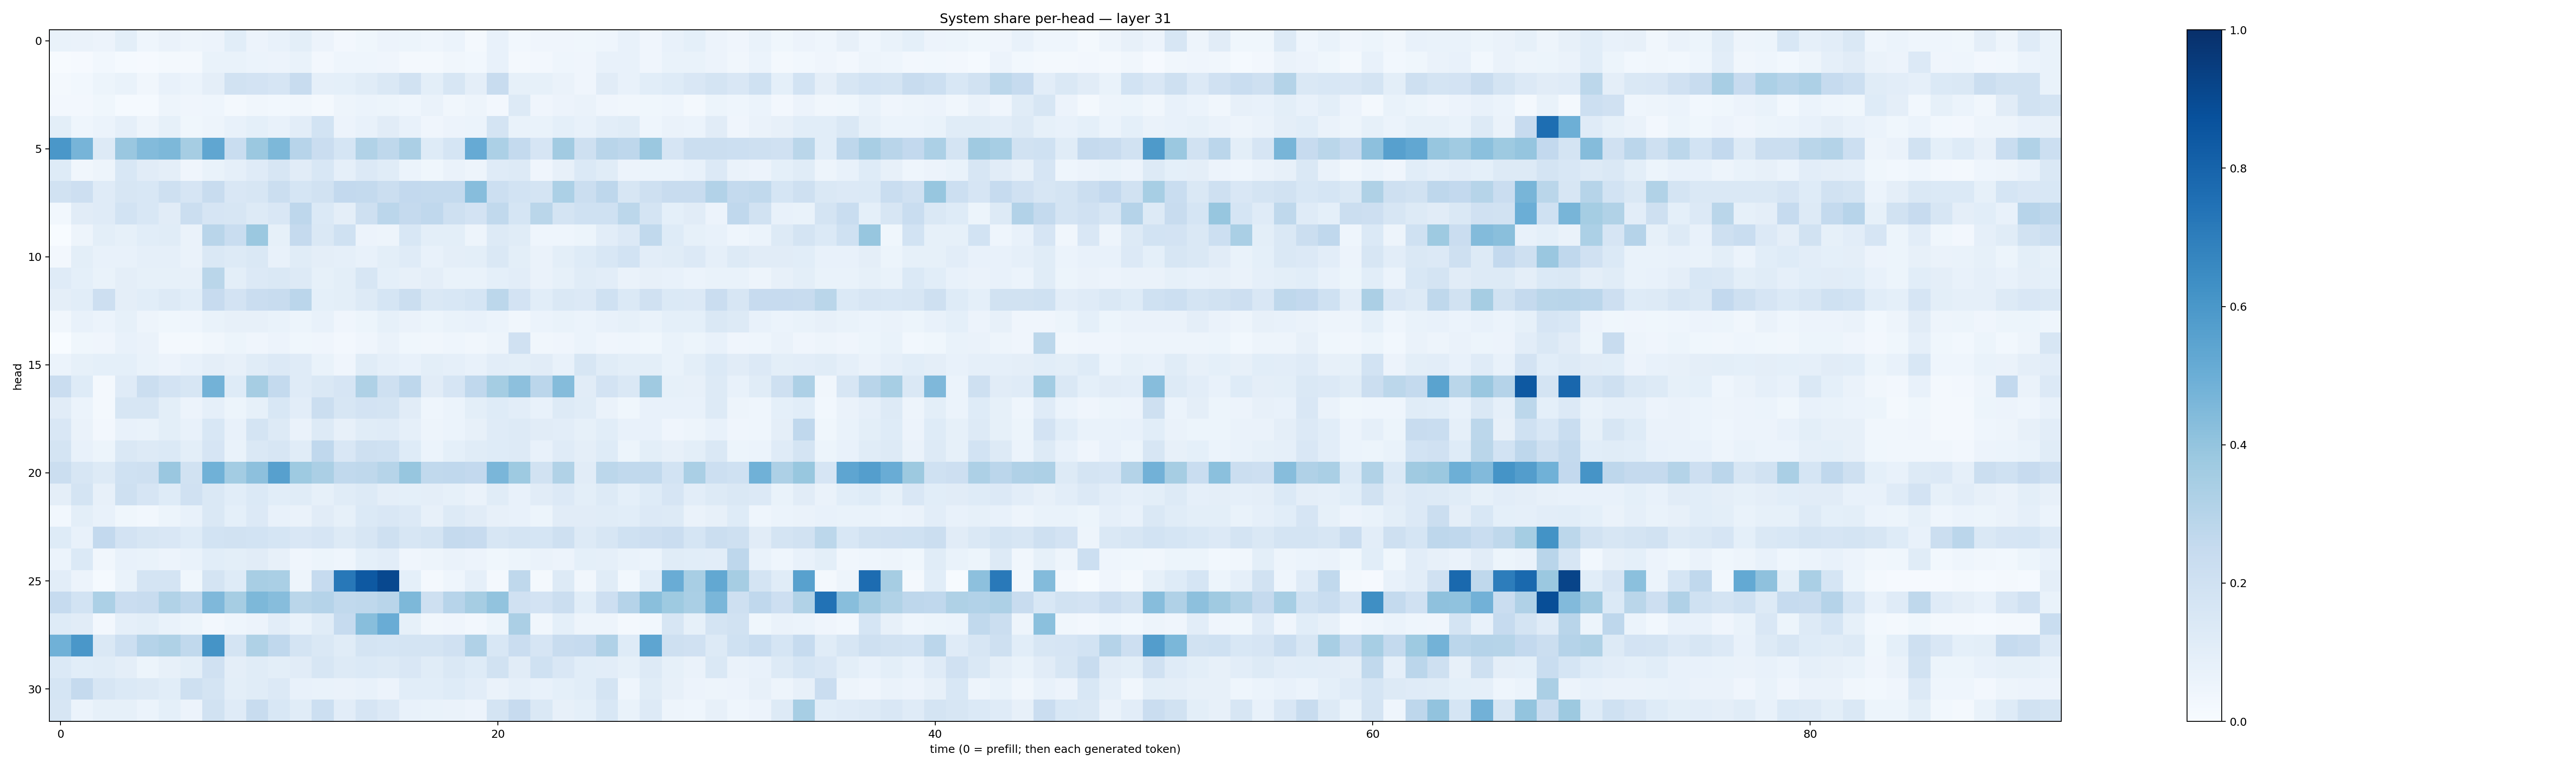

The table this chart was drawn from, first rows:
0.0688231, 0.062756956, 0.05724496, 0.100553066, 0.04383355, 0.06402038, 0.049685214, 0.057842553, 0.10874804, 0.056926824, 0.07090203, 0.09944342, 0.057465155, 0.025714103, 0.035390023, 0.056962647, 0.05193462, 0.04488698, 0.062383883, 0.021295298, 0.07385451, 0.028704282, 0.039243173, 0.040681075
0.004494, 0.009438, 0.03026, 0.01358, 0.009572, 0.01584, 0.02045, 0.0686, 0.0673, 0.05938, 0.05666, 0.06675, 0.02534, 0.04653, 0.04523, 0.04092, 0.01893, 0.01647, 0.03309, 0.02783, 0.07087, 0.02173, 0.02675, 0.04418
0.0157, 0.02751, 0.0536, 0.06793, 0.03381, 0.07081, 0.05938, 0.09756, 0.1915, 0.1829, 0.1667, 0.2407, 0.08936, 0.09369, 0.1146, 0.1477, 0.1949, 0.09947, 0.1605, 0.09765, 0.2384, 0.08278, 0.08319, 0.06298
0.02373, 0.0247, 0.03775, 0.01216, 0.0143, 0.04761, 0.03923, 0.04467, 0.01911, 0.03471, 0.02805, 0.03515, 0.01782, 0.04773, 0.05916, 0.05382, 0.04566, 0.0654, 0.03221, 0.05064, 0.02503, 0.1274, 0.04237, 0.05708
0.1, 0.04529, 0.05887, 0.08677, 0.04702, 0.08377, 0.03619, 0.04923, 0.07565, 0.09127, 0.0725, 0.1036, 0.1844, 0.05474, 0.07432, 0.1097, 0.07809, 0.04212, 0.05634, 0.06052, 0.1785, 0.0692, 0.07001, 0.09079
0.5991, 0.4726, 0.1293, 0.386, 0.438, 0.4539, 0.3495, 0.5342, 0.2331, 0.3795, 0.4544, 0.2953, 0.2275, 0.1694, 0.3142, 0.2701, 0.3358, 0.1241, 0.1688, 0.5147, 0.3312, 0.2571, 0.1643, 0.3607
0.1216, 0.03461, 0.05034, 0.1534, 0.1102, 0.09566, 0.04234, 0.06889, 0.08594, 0.1203, 0.1582, 0.1129, 0.1551, 0.08905, 0.1334, 0.1133, 0.06147, 0.03598, 0.06343, 0.04914, 0.1195, 0.1279, 0.04288, 0.08061
0.1926, 0.2147, 0.1191, 0.1624, 0.1548, 0.2094, 0.1656, 0.2394, 0.1497, 0.1627, 0.2219, 0.1698, 0.1915, 0.2604, 0.254, 0.2249, 0.2602, 0.2543, 0.2571, 0.4314, 0.2179, 0.1846, 0.1785, 0.3315
0.02783, 0.1123, 0.1198, 0.1869, 0.1543, 0.1113, 0.2248, 0.1651, 0.1588, 0.1323, 0.1486, 0.277, 0.138, 0.09429, 0.2061, 0.2817, 0.253, 0.2692, 0.2078, 0.183, 0.2653, 0.171, 0.2885, 0.1788
0.002573, 0.04904, 0.1015, 0.08407, 0.1089, 0.1151, 0.06285, 0.2899, 0.2338, 0.3804, 0.08276, 0.2516, 0.1439, 0.2004, 0.05583, 0.04713, 0.155, 0.09853, 0.1008, 0.04861, 0.1278, 0.1157, 0.0445, 0.04354
0.02692, 0.09946, 0.07455, 0.07772, 0.08666, 0.08685, 0.06345, 0.1458, 0.1323, 0.1416, 0.07457, 0.116, 0.09414, 0.08614, 0.07288, 0.1001, 0.1201, 0.07574, 0.097, 0.09768, 0.1471, 0.0986, 0.06442, 0.09895
0.1203, 0.09313, 0.0665, 0.09499, 0.0847, 0.08259, 0.08024, 0.2869, 0.1003, 0.1339, 0.1473, 0.1265, 0.08587, 0.1015, 0.1613, 0.09256, 0.08132, 0.09444, 0.06982, 0.06957, 0.09175, 0.1044, 0.06276, 0.08427
0.09416, 0.1073, 0.2134, 0.09623, 0.1093, 0.1273, 0.1079, 0.2453, 0.1832, 0.2291, 0.2369, 0.282, 0.09244, 0.09867, 0.1304, 0.1693, 0.2233, 0.1446, 0.1557, 0.1715, 0.2802, 0.1816, 0.1088, 0.1408
0.03383, 0.07149, 0.06148, 0.08436, 0.04737, 0.03762, 0.04587, 0.0677, 0.08007, 0.07918, 0.0693, 0.05166, 0.07709, 0.04005, 0.05308, 0.0828, 0.06364, 0.05136, 0.06932, 0.07406, 0.06102, 0.03308, 0.0607, 0.06689
0.0003981, 0.03621, 0.04276, 0.07618, 0.06256, 0.0209, 0.0234, 0.03164, 0.05208, 0.03914, 0.05688, 0.0376, 0.04094, 0.02447, 0.04231, 0.06431, 0.03867, 0.03315, 0.04468, 0.03366, 0.04985, 0.1974, 0.03269, 0.03914
0.06198, 0.08289, 0.08989, 0.09345, 0.06822, 0.05842, 0.07241, 0.09539, 0.07874, 0.1139, 0.1367, 0.1201, 0.06963, 0.04238, 0.1167, 0.08694, 0.07211, 0.1006, 0.08902, 0.07224, 0.1019, 0.1007, 0.1112, 0.07353
0.2277, 0.1236, 0.01675, 0.1186, 0.2201, 0.1829, 0.1634, 0.4782, 0.1215, 0.3502, 0.2561, 0.1178, 0.1425, 0.1657, 0.3204, 0.2088, 0.2751, 0.1098, 0.1676, 0.2693, 0.3526, 0.4143, 0.285, 0.4347
0.1096, 0.05889, 0.0231, 0.1577, 0.1574, 0.1007, 0.05699, 0.08973, 0.05413, 0.08373, 0.1532, 0.103, 0.2234, 0.1637, 0.1824, 0.173, 0.1125, 0.04427, 0.06179, 0.09996, 0.1228, 0.1042, 0.07223, 0.1306
0.1493, 0.0626, 0.02528, 0.07107, 0.06942, 0.09869, 0.07674, 0.156, 0.07271, 0.1795, 0.1294, 0.06381, 0.1307, 0.07946, 0.1154, 0.1179, 0.08821, 0.05026, 0.05881, 0.07886, 0.1181, 0.13, 0.1104, 0.1033
0.175, 0.0766, 0.05215, 0.1472, 0.1313, 0.1378, 0.09906, 0.1652, 0.06747, 0.1482, 0.1602, 0.1171, 0.2676, 0.15, 0.2052, 0.2001, 0.1235, 0.06243, 0.09028, 0.1154, 0.1229, 0.1317, 0.07299, 0.1198
0.2258, 0.16, 0.1313, 0.1993, 0.2097, 0.3853, 0.1925, 0.4855, 0.3562, 0.4143, 0.5602, 0.3739, 0.3354, 0.2631, 0.2724, 0.2982, 0.392, 0.2636, 0.2662, 0.2609, 0.4633, 0.3713, 0.1939, 0.3127
0.09752, 0.1721, 0.08183, 0.2074, 0.1678, 0.1222, 0.1955, 0.1431, 0.1062, 0.1397, 0.1087, 0.1152, 0.08302, 0.114, 0.1271, 0.09686, 0.08996, 0.09382, 0.08502, 0.06291, 0.1143, 0.07415, 0.1098, 0.1335
0.02855, 0.09892, 0.07521, 0.03837, 0.03087, 0.05174, 0.07446, 0.1449, 0.09195, 0.1363, 0.07512, 0.06629, 0.1101, 0.08213, 0.1387, 0.15, 0.135, 0.0818, 0.126, 0.1108, 0.07877, 0.07365, 0.05341, 0.1123
0.1244, 0.07506, 0.2596, 0.1823, 0.157, 0.1515, 0.1243, 0.1844, 0.1917, 0.1838, 0.1698, 0.1507, 0.1646, 0.127, 0.1615, 0.2076, 0.1607, 0.175, 0.2529, 0.2447, 0.1571, 0.179, 0.1681, 0.2088
0.05887, 0.1405, 0.03272, 0.07316, 0.06914, 0.05686, 0.06805, 0.107, 0.1011, 0.1122, 0.07836, 0.04056, 0.05295, 0.04506, 0.09332, 0.1037, 0.04212, 0.04798, 0.0663, 0.05575, 0.03627, 0.05295, 0.06338, 0.05529
0.102, 0.05622, 0.01539, 0.07023, 0.1782, 0.1738, 0.03571, 0.1759, 0.1213, 0.3422, 0.3384, 0.04745, 0.2492, 0.7188, 0.8433, 0.9027, 0.09291, 0.02095, 0.04538, 0.08959, 0.01794, 0.272, 0.01832, 0.1255
0.2474, 0.1856, 0.3299, 0.228, 0.2395, 0.3159, 0.2764, 0.4518, 0.3496, 0.4557, 0.4323, 0.2865, 0.3025, 0.2629, 0.2701, 0.2894, 0.4548, 0.2101, 0.294, 0.3491, 0.4058, 0.1986, 0.1815, 0.2231
0.1225, 0.111, 0.02564, 0.08866, 0.09891, 0.07027, 0.05081, 0.02511, 0.04361, 0.0582, 0.1033, 0.06714, 0.1152, 0.2469, 0.4269, 0.5074, 0.08312, 0.03415, 0.04057, 0.02471, 0.05457, 0.3355, 0.03148, 0.09269
0.4866, 0.6005, 0.1478, 0.2162, 0.3017, 0.321, 0.2647, 0.6169, 0.1731, 0.3208, 0.2673, 0.176, 0.1461, 0.1154, 0.176, 0.1718, 0.1786, 0.1757, 0.1967, 0.3167, 0.1531, 0.2304, 0.1644, 0.2406
0.1391, 0.1056, 0.1152, 0.09481, 0.0524, 0.081, 0.09989, 0.1988, 0.09654, 0.1141, 0.1012, 0.1129, 0.1571, 0.1327, 0.1369, 0.1309, 0.15, 0.1139, 0.147, 0.125, 0.1923, 0.1121, 0.2013, 0.1515
0.1698, 0.2513, 0.1614, 0.1388, 0.1311, 0.1088, 0.2056, 0.1785, 0.09934, 0.1158, 0.1341, 0.07673, 0.06904, 0.06356, 0.073, 0.0568, 0.1087, 0.1085, 0.1248, 0.1049, 0.06558, 0.08852, 0.07587, 0.09204
0.1596, 0.06021, 0.08335, 0.08276, 0.06112, 0.09355, 0.05689, 0.1926, 0.1186, 0.2402, 0.1562, 0.1136, 0.2159, 0.1047, 0.1678, 0.1343, 0.07283, 0.06867, 0.06439, 0.0552, 0.1789, 0.2437, 0.1421, 0.08162
